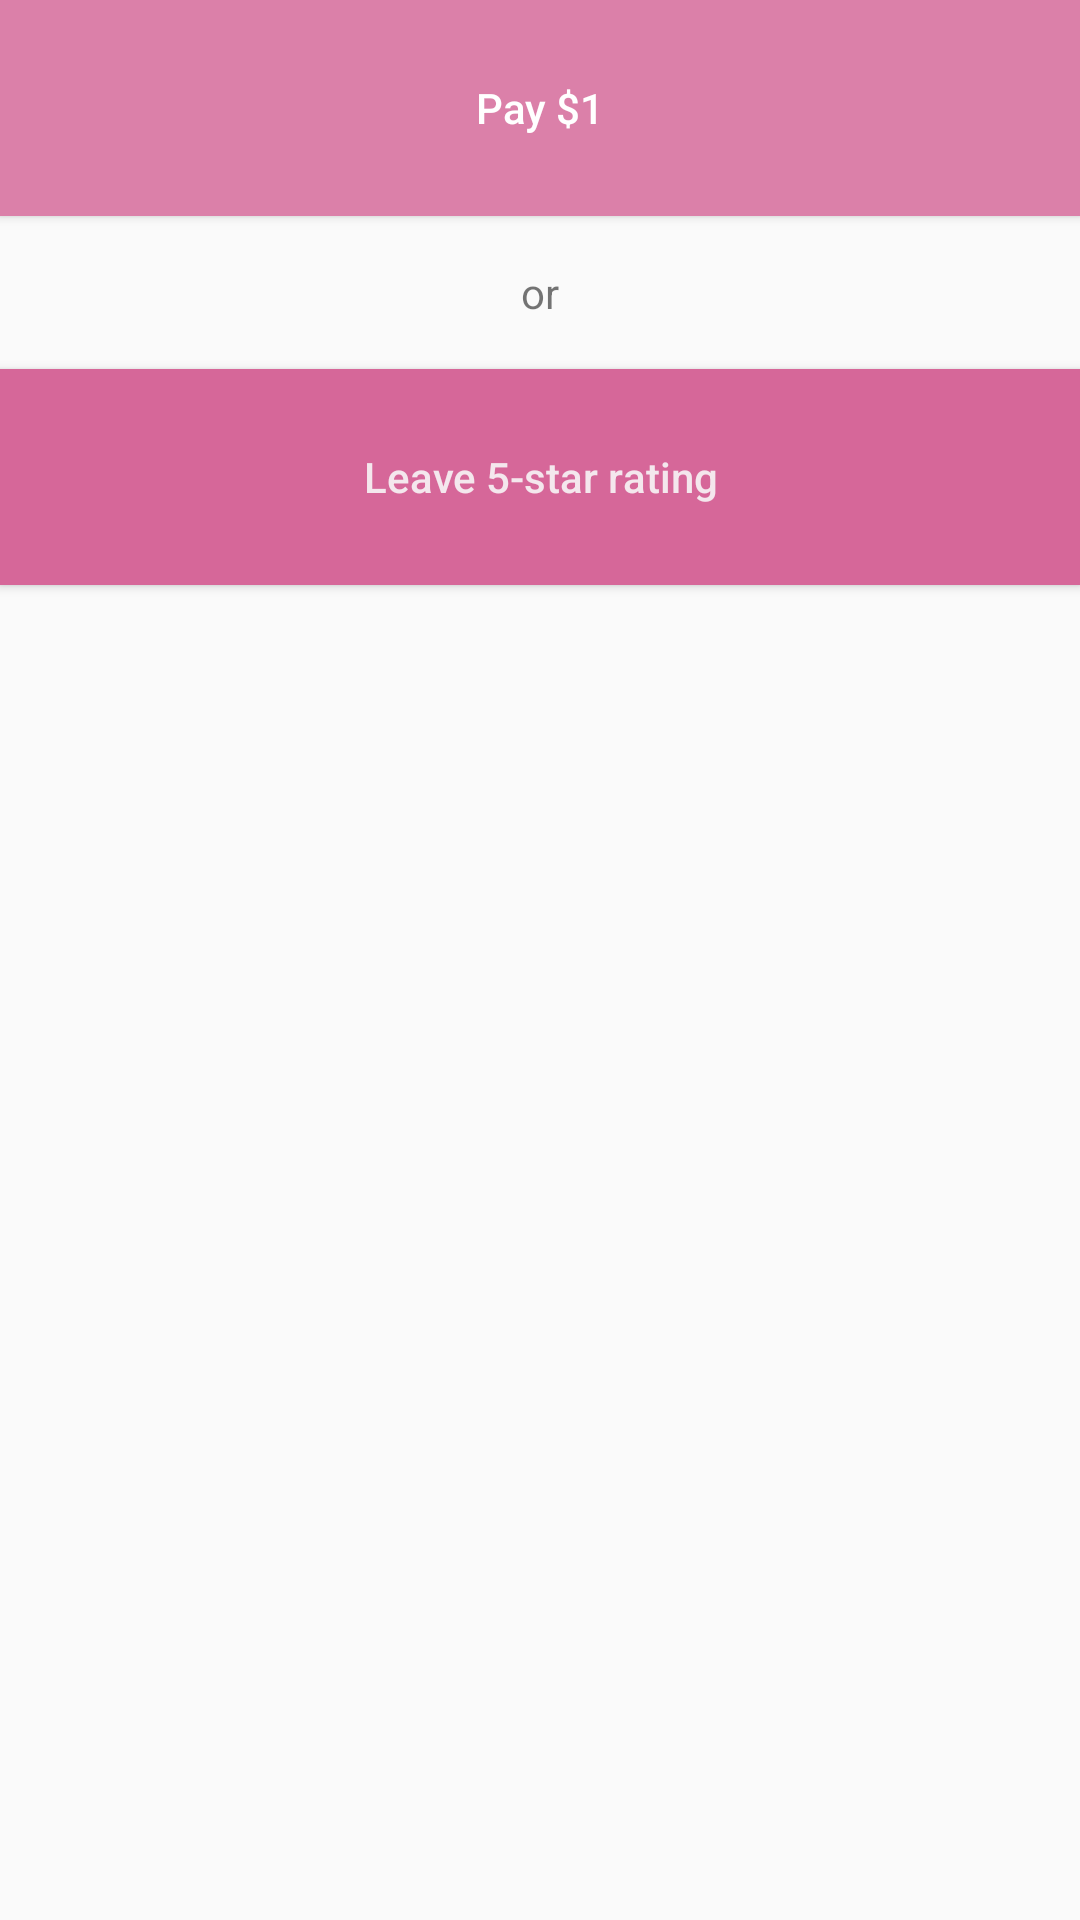

Reconstruct the res/layout file that produces this screen, plus the resources it refers to.
<!-- AndroidManifest.xml: application theme AppTheme -->
<!-- res/layout/dialog_pay_options.xml -->
<?xml version="1.0" encoding="utf-8"?>
<LinearLayout
    xmlns:android="http://schemas.android.com/apk/res/android"
    xmlns:tools="http://schemas.android.com/tools"
    android:layout_width="match_parent"
    android:layout_height="wrap_content"
    android:orientation="vertical"
    tools:context="com.alexsheiko.party.ui.PayOptionsDialog">

    <Button
        android:id="@+id/button1"
        android:layout_width="match_parent"
        android:layout_height="72dp"
        android:background="#DB80A9"
        android:text="Pay $1"
        android:textAllCaps="false"
        android:textColor="#fff"/>

    <TextView
        android:layout_width="match_parent"
        android:layout_height="wrap_content"
        android:gravity="center"
        android:padding="16dp"
        android:text="or"/>

    <Button
        android:id="@+id/buttonFree"
        android:layout_width="match_parent"
        android:layout_height="72dp"
        android:background="#d66799"
        android:paddingLeft="32dp"
        android:paddingRight="32dp"
        android:text="Leave 5-star rating"
        android:textAllCaps="false"
        android:textColor="#f4e7ed"/>

</LinearLayout>
<!-- resources referenced by this layout -->
<resources>
  <style name="AppTheme" parent="Theme.AppCompat.Light.NoActionBar">
          <item name="colorPrimary">@color/colorWindowBackground</item>
          <item name="colorPrimaryDark">@color/colorPrimaryDark</item>
          <item name="colorAccent">@color/colorAccent</item>
          <item name="colorControlNormal">#dbdbdb</item>
      </style>
  <color name="colorWindowBackground">#FAFAFA</color>
  <color name="colorPrimaryDark">#A2B29C</color>
  <color name="colorAccent">#8BC34A</color>
</resources>
